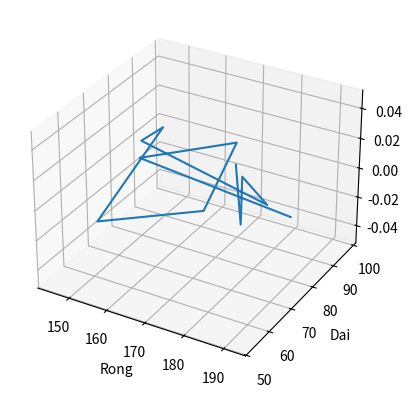

Here is the Python script that generated this plot:
import matplotlib.pyplot as plt
import numpy as np

rong = np.array([170,184,174,185,145,146,156,174,165,149,192])
dai= np.array([  89,  67, 85,77, 88, 96, 53, 68 ,98, 81, 75])

#plt.xlim(140,200)
#plt.ylim(50,100)
#plt.scatter(rong,dai)
#plt.title("Scatter Plot")
#plt.xlabel("Height")
#plt.ylabel("Weight")
ax = plt.axes(projection = '3d')
ax.plot3D(rong,dai)#ax.scatter3D(rong,dai)
ax.set_xlabel("Rong")
ax.set_ylabel("Dai")
plt.show()